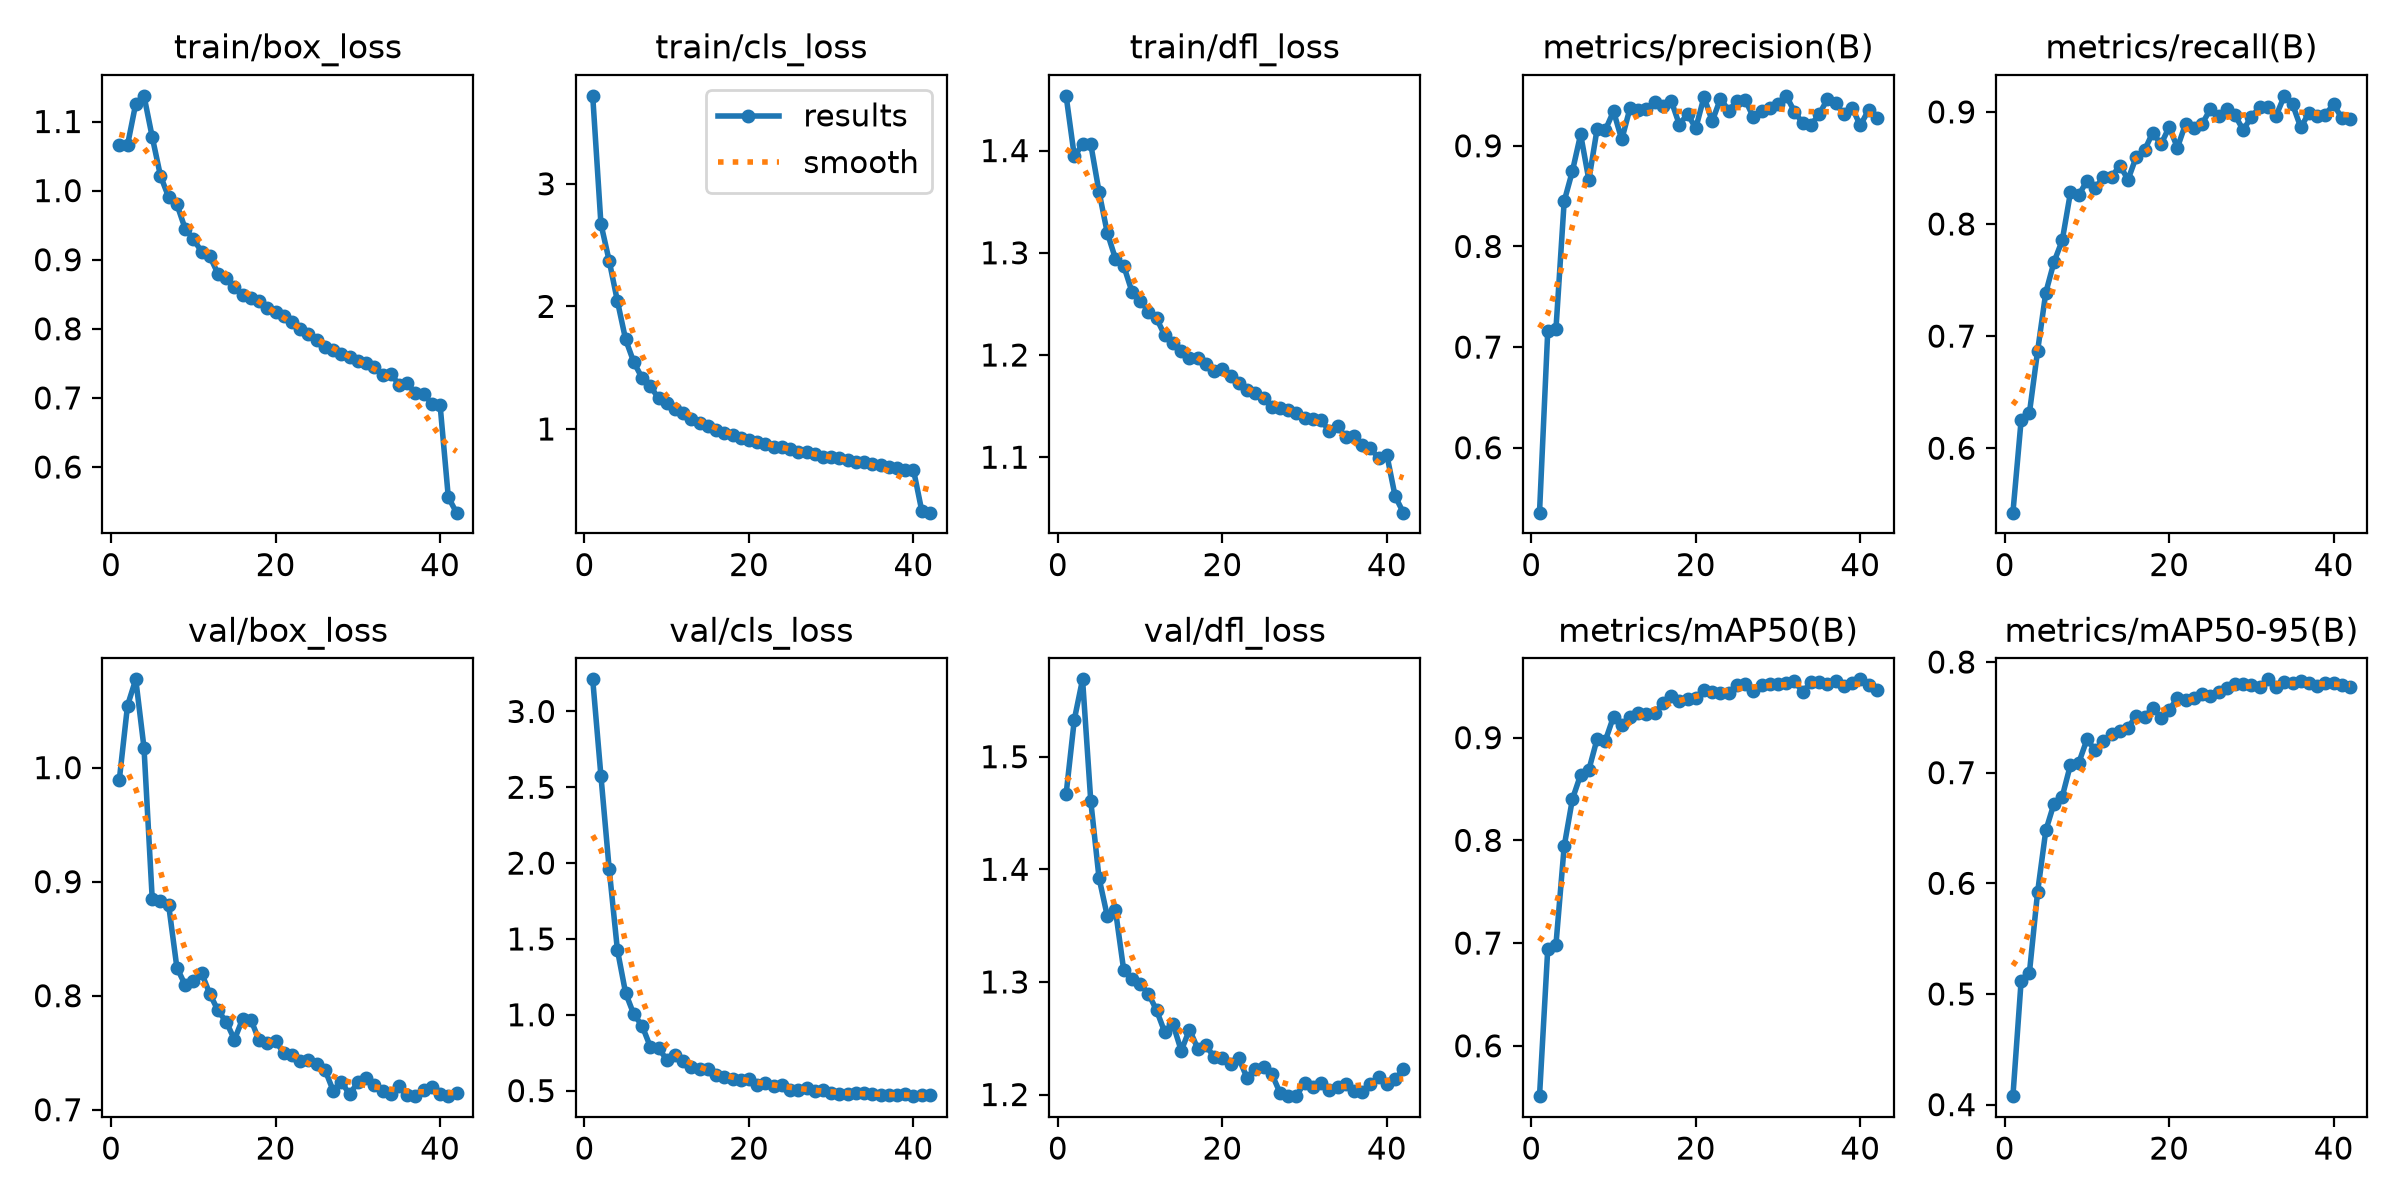

The table this chart was drawn from, first rows:
epoch, time, train/box_loss, train/cls_loss, train/dfl_loss, metrics/precision(B), metrics/recall(B), metrics/mAP50(B), metrics/mAP50-95(B), val/box_loss, val/cls_loss, val/dfl_loss, lr/pg0, lr/pg1, lr/pg2, lr/pg3, lr/pg4, lr/pg5, lr/pg6, lr/pg7
1, 212.6, 1.066, 3.717, 1.454, 0.5355, 0.5425, 0.551, 0.4077, 0.9893, 3.212, 1.467, 0.009988, 0.003329, 0.009988, 0.003329, 0.009988, 0.003329, 0.009988, 0.003329
2, 387.8, 1.066, 2.673, 1.394, 0.7156, 0.6249, 0.6938, 0.5118, 1.054, 2.575, 1.533, 0.01959, 0.006531, 0.01959, 0.006531, 0.01959, 0.006531, 0.01959, 0.006531
3, 555.1, 1.126, 2.373, 1.406, 0.7179, 0.6311, 0.6985, 0.5187, 1.077, 1.963, 1.569, 0.0288, 0.0096, 0.0288, 0.0096, 0.0288, 0.0096, 0.0288, 0.0096
4, 734.3, 1.137, 2.044, 1.406, 0.8449, 0.6866, 0.7942, 0.5919, 1.018, 1.429, 1.46, 0.02822, 0.009406, 0.02822, 0.009406, 0.02822, 0.009406, 0.02822, 0.009406
5, 905.6, 1.078, 1.73, 1.36, 0.8748, 0.7388, 0.8402, 0.6478, 0.8851, 1.144, 1.392, 0.02762, 0.009208, 0.02762, 0.009208, 0.02762, 0.009208, 0.02762, 0.009208
6, 1072, 1.022, 1.544, 1.32, 0.9114, 0.7662, 0.8638, 0.6721, 0.8832, 1.002, 1.359, 0.02703, 0.00901, 0.02703, 0.00901, 0.02703, 0.00901, 0.02703, 0.00901
7, 1219, 0.9905, 1.416, 1.294, 0.8661, 0.7854, 0.8687, 0.6784, 0.8794, 0.9288, 1.364, 0.02644, 0.008812, 0.02644, 0.008812, 0.02644, 0.008812, 0.02644, 0.008812
8, 1362, 0.9803, 1.35, 1.287, 0.9166, 0.8283, 0.8986, 0.7071, 0.8247, 0.7898, 1.311, 0.02584, 0.008614, 0.02584, 0.008614, 0.02584, 0.008614, 0.02584, 0.008614
9, 1502, 0.945, 1.25, 1.262, 0.9156, 0.8257, 0.897, 0.7087, 0.8095, 0.7798, 1.302, 0.02525, 0.008416, 0.02525, 0.008416, 0.02525, 0.008416, 0.02525, 0.008416
10, 1642, 0.9299, 1.208, 1.253, 0.9343, 0.8385, 0.9205, 0.7299, 0.813, 0.7046, 1.298, 0.02465, 0.008218, 0.02465, 0.008218, 0.02465, 0.008218, 0.02465, 0.008218
11, 1782, 0.9118, 1.167, 1.243, 0.9063, 0.8317, 0.9125, 0.7205, 0.82, 0.733, 1.29, 0.02406, 0.00802, 0.02406, 0.00802, 0.02406, 0.00802, 0.02406, 0.00802
12, 1923, 0.905, 1.129, 1.236, 0.9373, 0.842, 0.9198, 0.7282, 0.8015, 0.6923, 1.275, 0.02347, 0.007822, 0.02347, 0.007822, 0.02347, 0.007822, 0.02347, 0.007822
13, 2063, 0.8797, 1.083, 1.219, 0.936, 0.8421, 0.924, 0.7349, 0.7871, 0.6561, 1.255, 0.02287, 0.007624, 0.02287, 0.007624, 0.02287, 0.007624, 0.02287, 0.007624
14, 2206, 0.874, 1.046, 1.212, 0.9364, 0.8521, 0.923, 0.7379, 0.7771, 0.6449, 1.262, 0.02228, 0.007426, 0.02228, 0.007426, 0.02228, 0.007426, 0.02228, 0.007426
15, 2346, 0.86, 1.027, 1.204, 0.944, 0.8396, 0.924, 0.7408, 0.7615, 0.6416, 1.239, 0.02168, 0.007228, 0.02168, 0.007228, 0.02168, 0.007228, 0.02168, 0.007228
16, 2486, 0.8487, 0.9938, 1.197, 0.9394, 0.86, 0.9336, 0.7514, 0.7797, 0.6009, 1.258, 0.02109, 0.00703, 0.02109, 0.00703, 0.02109, 0.00703, 0.02109, 0.00703
17, 2626, 0.8442, 0.9674, 1.197, 0.945, 0.8657, 0.9404, 0.7506, 0.779, 0.5892, 1.241, 0.0205, 0.006832, 0.0205, 0.006832, 0.0205, 0.006832, 0.0205, 0.006832
18, 2765, 0.8396, 0.9518, 1.192, 0.9211, 0.8816, 0.9359, 0.7581, 0.7607, 0.5779, 1.244, 0.0199, 0.006634, 0.0199, 0.006634, 0.0199, 0.006634, 0.0199, 0.006634
19, 2905, 0.8307, 0.929, 1.184, 0.9316, 0.871, 0.9376, 0.7498, 0.7584, 0.5726, 1.233, 0.01931, 0.006436, 0.01931, 0.006436, 0.01931, 0.006436, 0.01931, 0.006436
20, 3044, 0.8249, 0.9076, 1.186, 0.9175, 0.8865, 0.9385, 0.7569, 0.7604, 0.5764, 1.233, 0.01871, 0.006238, 0.01871, 0.006238, 0.01871, 0.006238, 0.01871, 0.006238
21, 3184, 0.8178, 0.8964, 1.179, 0.9486, 0.8681, 0.9467, 0.7672, 0.7495, 0.5381, 1.227, 0.01812, 0.00604, 0.01812, 0.00604, 0.01812, 0.00604, 0.01812, 0.00604
22, 3323, 0.8094, 0.8773, 1.172, 0.9244, 0.8894, 0.9448, 0.766, 0.7482, 0.5471, 1.232, 0.01753, 0.005842, 0.01753, 0.005842, 0.01753, 0.005842, 0.01753, 0.005842
23, 3463, 0.7994, 0.8546, 1.166, 0.9468, 0.8855, 0.9438, 0.7671, 0.7428, 0.5313, 1.215, 0.01693, 0.005644, 0.01693, 0.005644, 0.01693, 0.005644, 0.01693, 0.005644
24, 3602, 0.7926, 0.851, 1.163, 0.935, 0.8892, 0.9438, 0.7712, 0.7437, 0.5391, 1.223, 0.01634, 0.005446, 0.01634, 0.005446, 0.01634, 0.005446, 0.01634, 0.005446
25, 3742, 0.7842, 0.8342, 1.158, 0.9444, 0.9024, 0.9508, 0.7692, 0.74, 0.5073, 1.224, 0.01574, 0.005248, 0.01574, 0.005248, 0.01574, 0.005248, 0.01574, 0.005248
26, 3881, 0.7737, 0.8141, 1.149, 0.9459, 0.8962, 0.9518, 0.7726, 0.7351, 0.5058, 1.218, 0.01515, 0.00505, 0.01515, 0.00505, 0.01515, 0.00505, 0.01515, 0.00505
27, 4020, 0.7693, 0.8094, 1.148, 0.9284, 0.9023, 0.9452, 0.7765, 0.7167, 0.516, 1.202, 0.01456, 0.004852, 0.01456, 0.004852, 0.01456, 0.004852, 0.01456, 0.004852
28, 4158, 0.7639, 0.7982, 1.146, 0.9349, 0.8971, 0.951, 0.7803, 0.7245, 0.4976, 1.199, 0.01396, 0.004654, 0.01396, 0.004654, 0.01396, 0.004654, 0.01396, 0.004654
29, 4294, 0.7598, 0.7716, 1.143, 0.9376, 0.8838, 0.9523, 0.7798, 0.7134, 0.5044, 1.199, 0.01337, 0.004456, 0.01337, 0.004456, 0.01337, 0.004456, 0.01337, 0.004456
30, 4430, 0.754, 0.7678, 1.139, 0.9417, 0.8957, 0.9525, 0.7789, 0.7242, 0.4845, 1.21, 0.01277, 0.004258, 0.01277, 0.004258, 0.01277, 0.004258, 0.01277, 0.004258
31, 4565, 0.751, 0.7595, 1.137, 0.9496, 0.9041, 0.9536, 0.7773, 0.7275, 0.4767, 1.207, 0.01218, 0.00406, 0.01218, 0.00406, 0.01218, 0.00406, 0.01218, 0.00406
32, 4701, 0.744, 0.7436, 1.136, 0.9339, 0.9042, 0.9548, 0.7843, 0.722, 0.4762, 1.21, 0.01159, 0.003862, 0.01159, 0.003862, 0.01159, 0.003862, 0.01159, 0.003862
33, 4836, 0.7327, 0.7327, 1.126, 0.9225, 0.8964, 0.9445, 0.7772, 0.7165, 0.4846, 1.204, 0.01099, 0.003664, 0.01099, 0.003664, 0.01099, 0.003664, 0.01099, 0.003664
34, 4972, 0.7352, 0.7322, 1.13, 0.9206, 0.9143, 0.9537, 0.7817, 0.7139, 0.483, 1.207, 0.0104, 0.003466, 0.0104, 0.003466, 0.0104, 0.003466, 0.0104, 0.003466
35, 5108, 0.7191, 0.7121, 1.12, 0.9313, 0.9067, 0.9542, 0.7806, 0.7204, 0.477, 1.209, 0.009804, 0.003268, 0.009804, 0.003268, 0.009804, 0.003268, 0.009804, 0.003268
36, 5244, 0.7209, 0.7045, 1.121, 0.9463, 0.8861, 0.9523, 0.7825, 0.713, 0.4708, 1.203, 0.00921, 0.00307, 0.00921, 0.00307, 0.00921, 0.00307, 0.00921, 0.00307
37, 5380, 0.7075, 0.6867, 1.112, 0.9425, 0.8993, 0.9549, 0.7814, 0.7122, 0.4724, 1.202, 0.008616, 0.002872, 0.008616, 0.002872, 0.008616, 0.002872, 0.008616, 0.002872
38, 5516, 0.7056, 0.6783, 1.109, 0.9314, 0.8962, 0.9503, 0.7785, 0.7172, 0.473, 1.209, 0.008022, 0.002674, 0.008022, 0.002674, 0.008022, 0.002674, 0.008022, 0.002674
39, 5652, 0.6914, 0.6671, 1.099, 0.9379, 0.8976, 0.953, 0.7808, 0.7201, 0.4749, 1.216, 0.007428, 0.002476, 0.007428, 0.002476, 0.007428, 0.002476, 0.007428, 0.002476
40, 5788, 0.6898, 0.6661, 1.102, 0.9203, 0.9068, 0.9568, 0.7813, 0.7141, 0.4635, 1.209, 0.006834, 0.002278, 0.006834, 0.002278, 0.006834, 0.002278, 0.006834, 0.002278
41, 5968, 0.5562, 0.3346, 1.062, 0.9354, 0.8941, 0.9511, 0.7794, 0.7119, 0.4693, 1.214, 0.00624, 0.00208, 0.00624, 0.00208, 0.00624, 0.00208, 0.00624, 0.00208
42, 6104, 0.5339, 0.3174, 1.046, 0.928, 0.8939, 0.9461, 0.7772, 0.7149, 0.4686, 1.222, 0.005646, 0.001882, 0.005646, 0.001882, 0.005646, 0.001882, 0.005646, 0.001882
